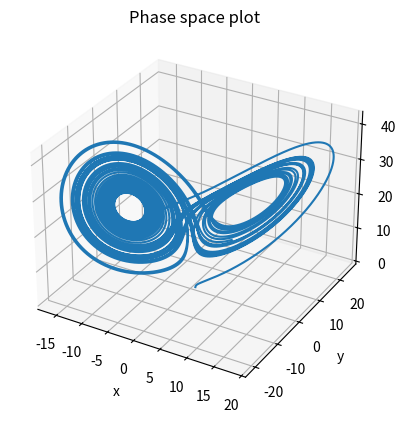

Generate this figure with matplotlib:
import matplotlib.pyplot as plt
from mpl_toolkits.mplot3d import Axes3D

# define the positions of z, r is variable
def phase(r):
    x=[1]
    y=[0]
    z=[0]
    dxdt=[0]
    dydt=[0]
    dzdt=[0]
    t=[0]
    dt=0.0001
    sigma=10
    b=8/3
    for i in range(499999):
        dxdt.append(sigma*(y[-1]-x[-1]))
        dydt.append(-x[-1]*z[-1]+r*x[-1]-y[-1])
        dzdt.append(x[-1]*y[-1]-b*z[-1])
        x.append(x[-1]+dxdt[-1]*dt)
        y.append(y[-1]+dydt[-1]*dt)
        z.append(z[-1]+dzdt[-1]*dt)
        t.append(t[-1]+dt)
    return x,y,z

fig=plt.figure()
ax=fig.add_subplot(111,projection='3d')
ax.plot(phase(25)[0],phase(25)[1],phase(25)[2])
plt.title('Phase space plot')
ax.set_xlabel('x')
ax.set_ylabel('y')
ax.set_zlabel('z')

plt.show()
